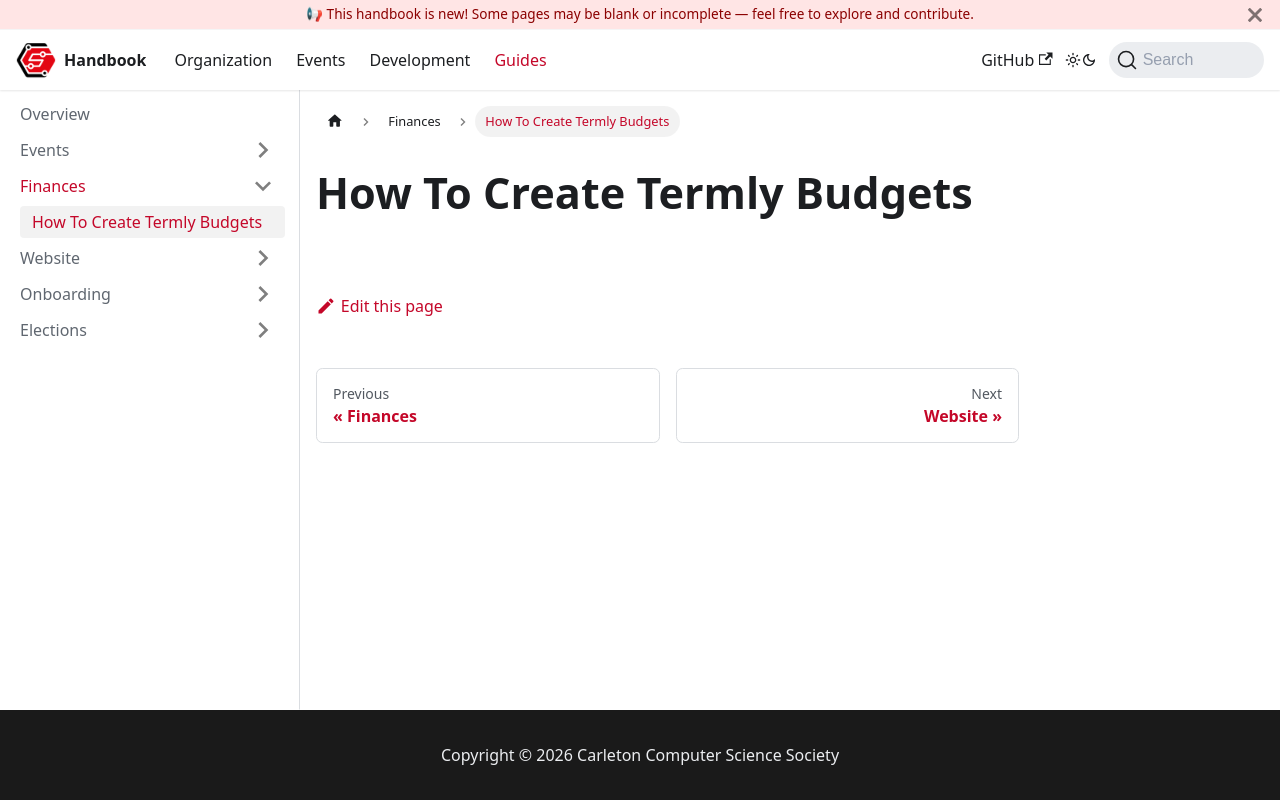

repository: CarletonComputerScienceSociety/handbook · page: docs/guides/finances/create-a-budget/index.html · generator: docusaurus

# How To Create Termly Budgets
